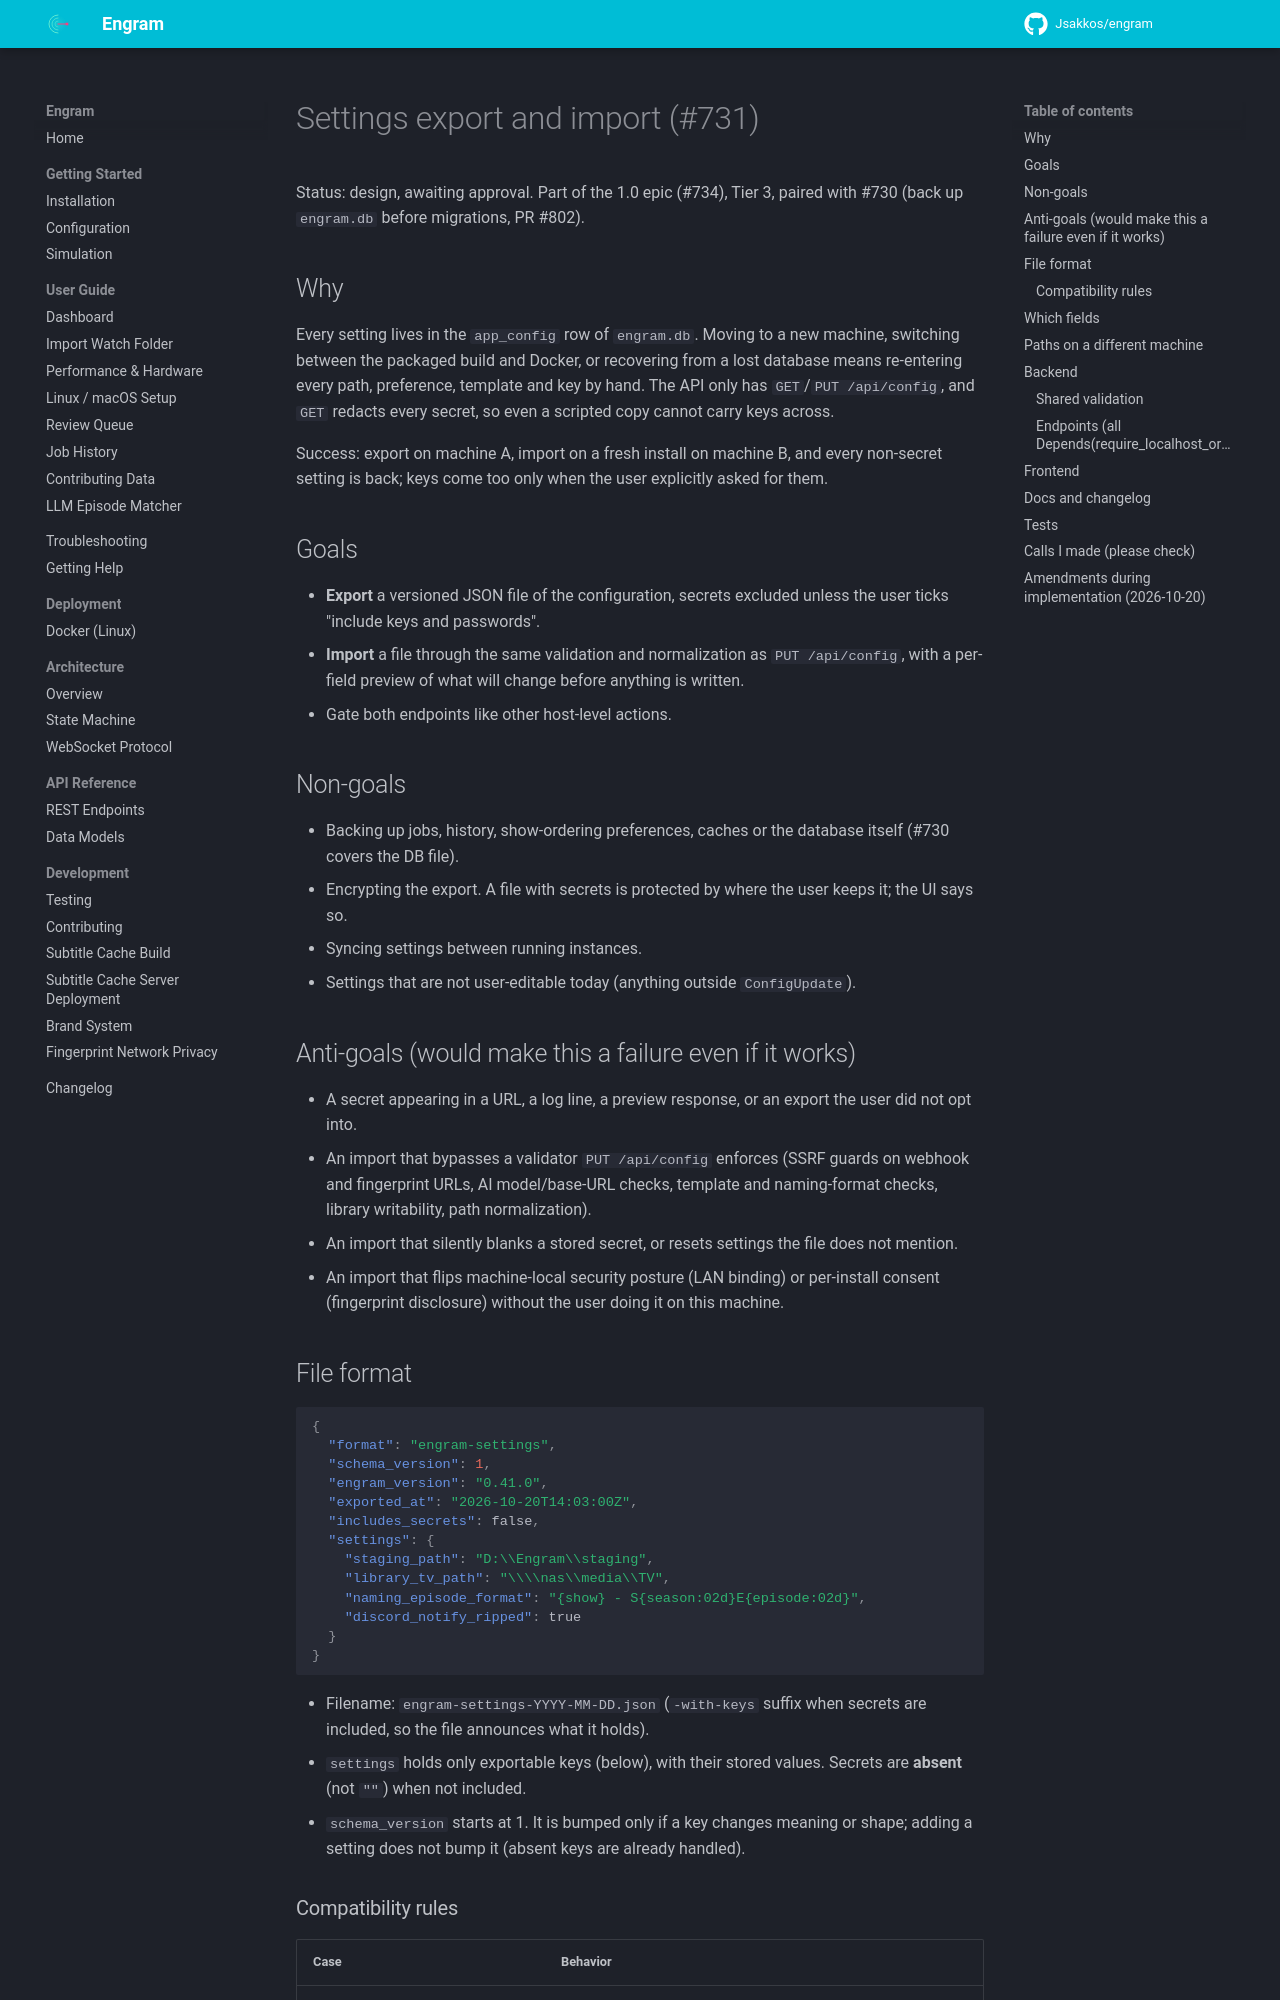

repository: Jsakkos/engram · page: superpowers/specs/2026-10-20-settings-export-import-design/index.html · generator: mkdocs

# Settings export and import (#731)

Status: design, awaiting approval. Part of the 1.0 epic (#734), Tier 3, paired with #730
(back up `engram.db` before migrations, PR #802).

## Why

Every setting lives in the `app_config` row of `engram.db`. Moving to a new machine,
switching between the packaged build and Docker, or recovering from a lost database means
re-entering every path, preference, template and key by hand. The API only has
`GET`/`PUT /api/config`, and `GET` redacts every secret, so even a scripted copy cannot
carry keys across.

Success: export on machine A, import on a fresh install on machine B, and every non-secret
setting is back; keys come too only when the user explicitly asked for them.

## Goals

- **Export** a versioned JSON file of the configuration, secrets excluded unless the user
  ticks "include keys and passwords".
- **Import** a file through the same validation and normalization as `PUT /api/config`,
  with a per-field preview of what will change before anything is written.
- Gate both endpoints like other host-level actions.

## Non-goals

- Backing up jobs, history, show-ordering preferences, caches or the database itself (#730
  covers the DB file).
- Encrypting the export. A file with secrets is protected by where the user keeps it; the
  UI says so.
- Syncing settings between running instances.
- Settings that are not user-editable today (anything outside `ConfigUpdate`).

## Anti-goals (would make this a failure even if it works)

- A secret appearing in a URL, a log line, a preview response, or an export the user did not
  opt into.
- An import that bypasses a validator `PUT /api/config` enforces (SSRF guards on webhook and
  fingerprint URLs, AI model/base-URL checks, template and naming-format checks, library
  writability, path normalization).
- An import that silently blanks a stored secret, or resets settings the file does not
  mention.
- An import that flips machine-local security posture (LAN binding) or per-install consent
  (fingerprint disclosure) without the user doing it on this machine.

## File format

```json
{
  "format": "engram-settings",
  "schema_version": 1,
  "engram_version": "0.41.0",
  "exported_at": "2026-10-20T14:03:00Z",
  "includes_secrets": false,
  "settings": {
    "staging_path": "D:\\Engram\\staging",
    "library_tv_path": "\\\\nas\\media\\TV",
    "naming_episode_format": "{show} - S{season:02d}E{episode:02d}",
    "discord_notify_ripped": true
  }
}
```

- Filename: `engram-settings-YYYY-MM-DD.json` (`-with-keys` suffix when secrets are
  included, so the file announces what it holds).
- `settings` holds only exportable keys (below), with their stored values. Secrets are
  **absent** (not `""`) when not included.
- `schema_version` starts at 1. It is bumped only if a key changes meaning or shape; adding a
  setting does not bump it (absent keys are already handled).
